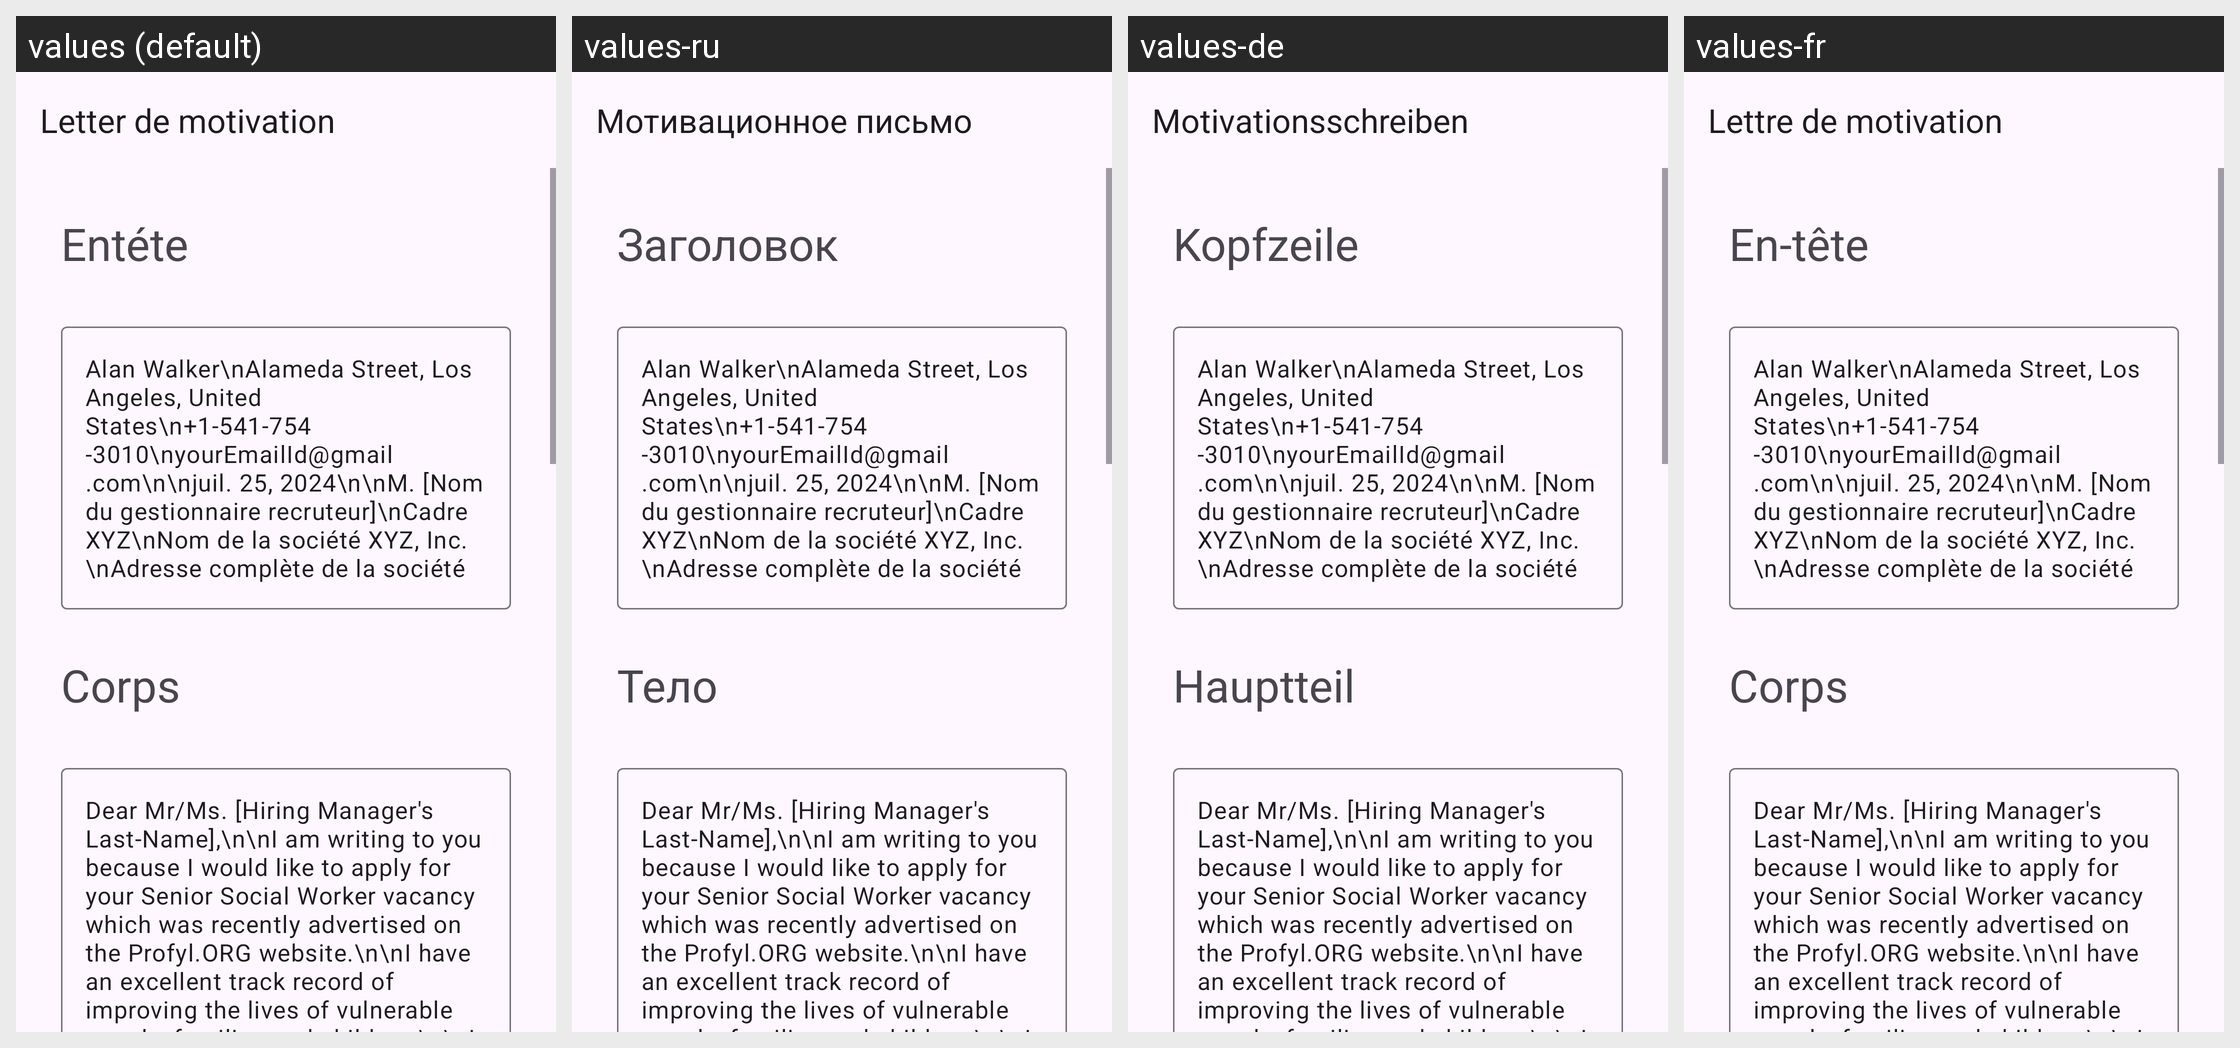

Translations of the strings shown on this Android screen, per locale in the grid:
Android screen res/layout/activity_senior_social_worker.xml rendered under 4 locales, left to right: values (default), values-ru, values-de, values-fr. Device: Nexus 5 (rendered at 1080×1920; each locale shown at half size, 540×960, under a caption strip naming it); theme Theme.App_creat_profesionell_cv.
Other locales in the repository, not shown: values-en, values-it.
Strings drawn on this screen, with the default value and each locale's value (text and hints the layout hard-codes, and strings that could not be matched under every locale, appear in the picture but are not listed):

letter_de_motivation
  values: Letter de motivation
  values-ru: Мотивационное письмо
  values-de: Motivationsschreiben
  values-fr: Lettre de motivation

ent_te
  values: Entéte
  values-ru: Заголовок
  values-de: Kopfzeile
  values-fr: En-tête

corps
  values: Corps
  values-ru: Тело
  values-de: Hauptteil
  values-fr: Corps
